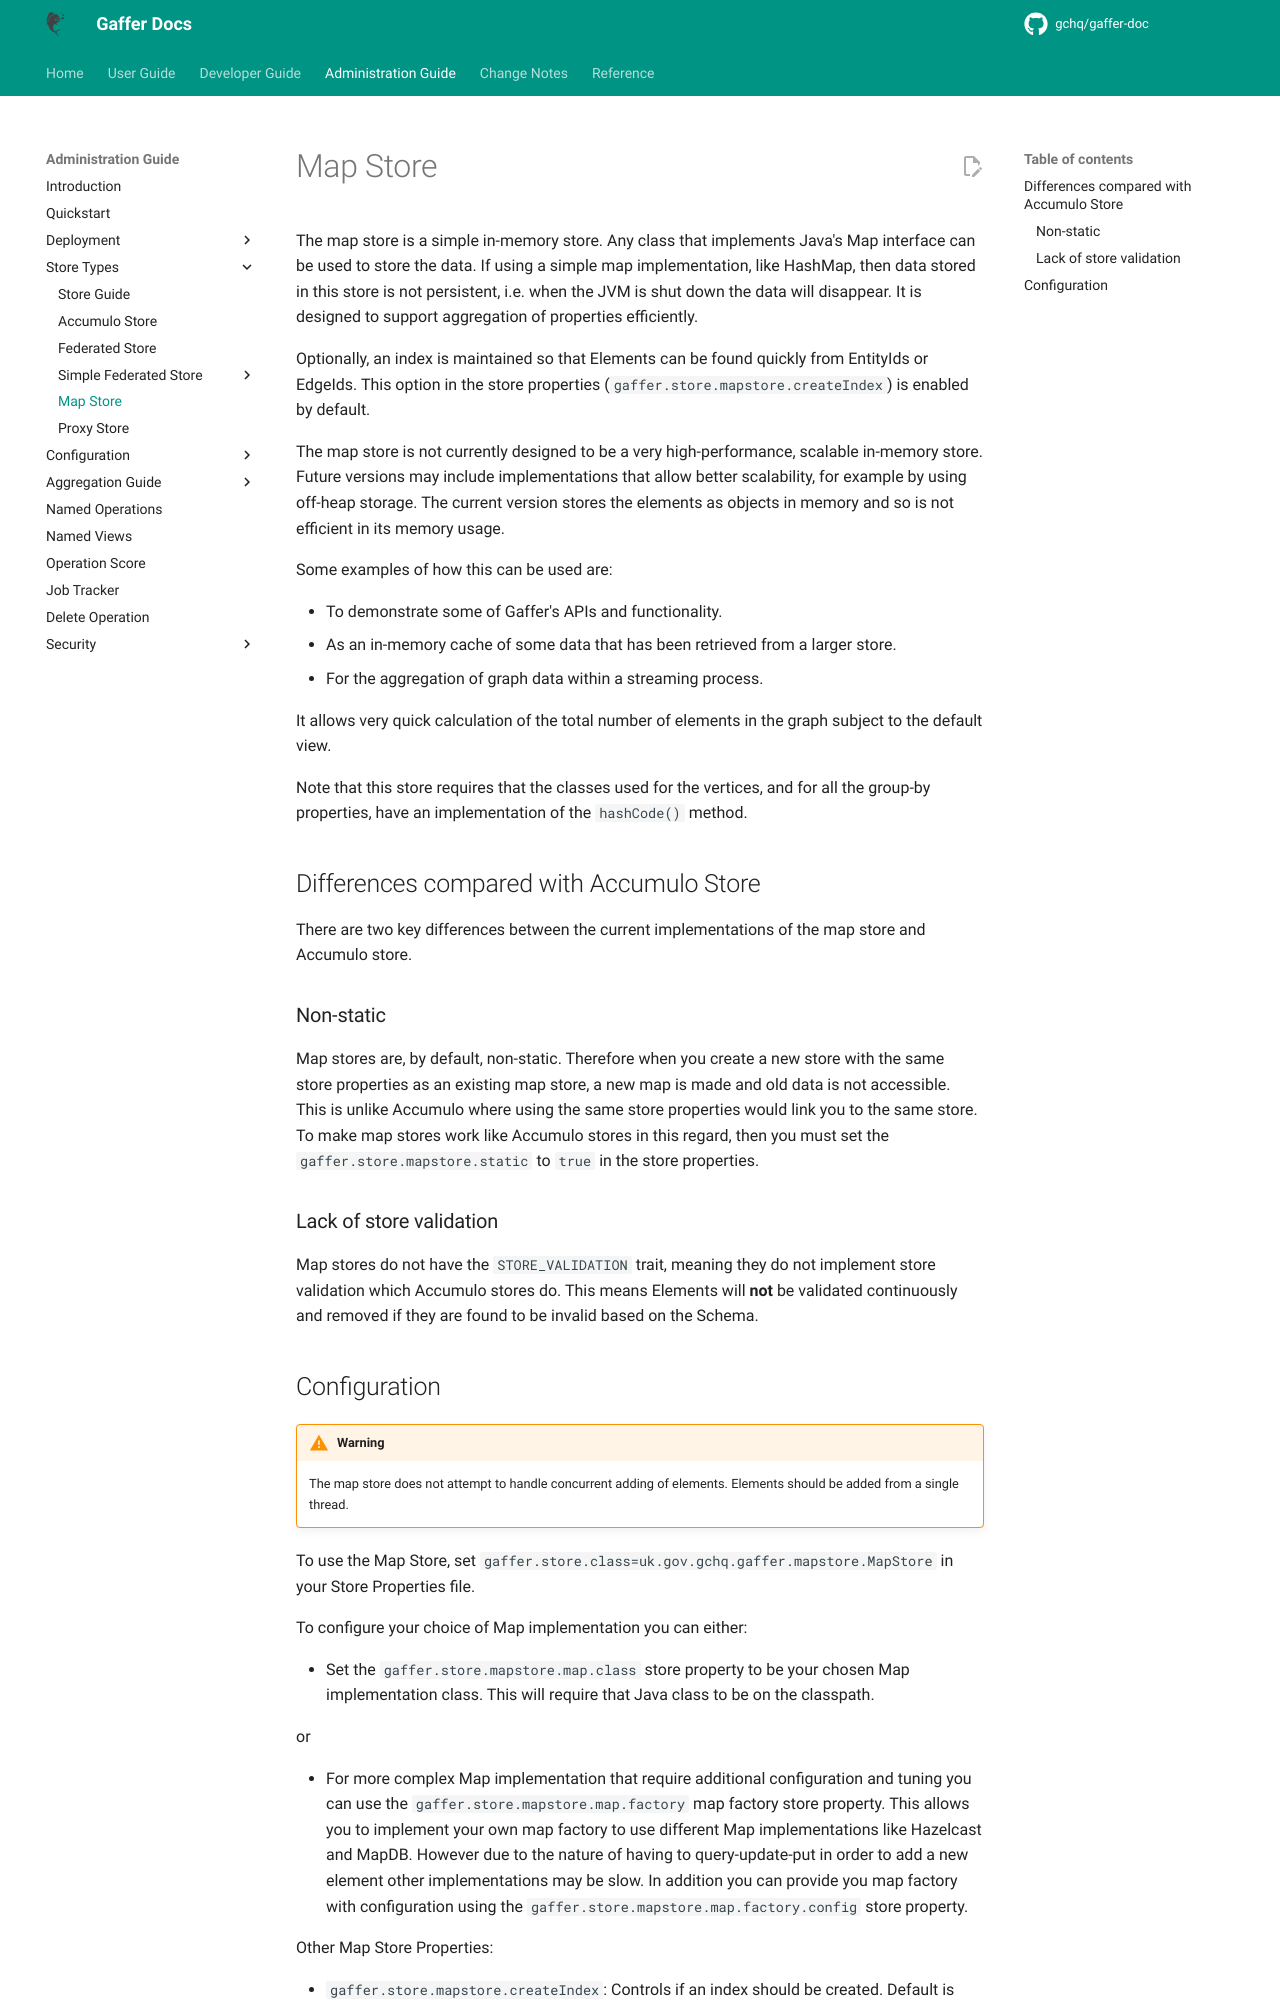

repository: gchq/gaffer-doc · page: 2.3.1/administration-guide/gaffer-stores/map-store.html · generator: mkdocs

# Map Store

The map store is a simple in-memory store. Any class that implements Java's Map interface can be used to store the data.
If using a simple map implementation, like HashMap, then data stored in this store is not persistent, i.e. when the JVM is shut down the data will disappear. It is designed to support aggregation of properties efficiently.

Optionally, an index is maintained so that Elements can be found quickly from EntityIds or EdgeIds.  This option in the store properties (`gaffer.store.mapstore.createIndex`) is enabled by default.

The map store is not currently designed to be a very high-performance, scalable in-memory store.
Future versions may include implementations that allow better scalability, for example by using off-heap storage.
The current version stores the elements as objects in memory and so is not efficient in its memory usage.

Some examples of how this can be used are:

- To demonstrate some of Gaffer's APIs and functionality.
- As an in-memory cache of some data that has been retrieved from a larger store.
- For the aggregation of graph data within a streaming process.

It allows very quick calculation of the total number of elements in the graph subject to the default view.

Note that this store requires that the classes used for the vertices, and for all the group-by properties, have an implementation of the `hashCode()` method.

## Differences compared with Accumulo Store
There are two key differences between the current implementations of the map store and Accumulo store.

### Non-static
Map stores are, by default, non-static. Therefore when you create a new store with the same store properties as an existing map store, a new map is made and old data is not accessible.
This is unlike Accumulo where using the same store properties would link you to the same store.
To make map stores work like Accumulo stores in this regard, then you must set the `gaffer.store.mapstore.static` to `true` in the store properties.

### Lack of store validation
Map stores do not have the `STORE_VALIDATION` trait, meaning they do not implement store validation which Accumulo stores do.
This means Elements will **not** be validated continuously and removed if they are found to be invalid based on the Schema.
